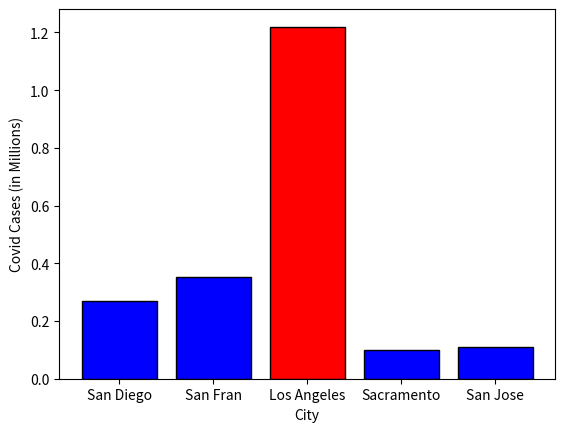

Python code for this plot:
import pandas as pd
import matplotlib.pyplot as plt
import numpy as np


co_area = ['San Diego', 'San Fran', 'Los Angeles', 'Sacramento', 'San Jose']
co_cases = (.271, .354, 1.22, .098, .11)
clt = ['blue', 'blue', 'red', 'blue']
plt.bar(co_area, co_cases, color = clt, edgecolor = 'black')
plt.xlabel('City')
plt.ylabel('Covid Cases (in Millions)')



plt.show()
